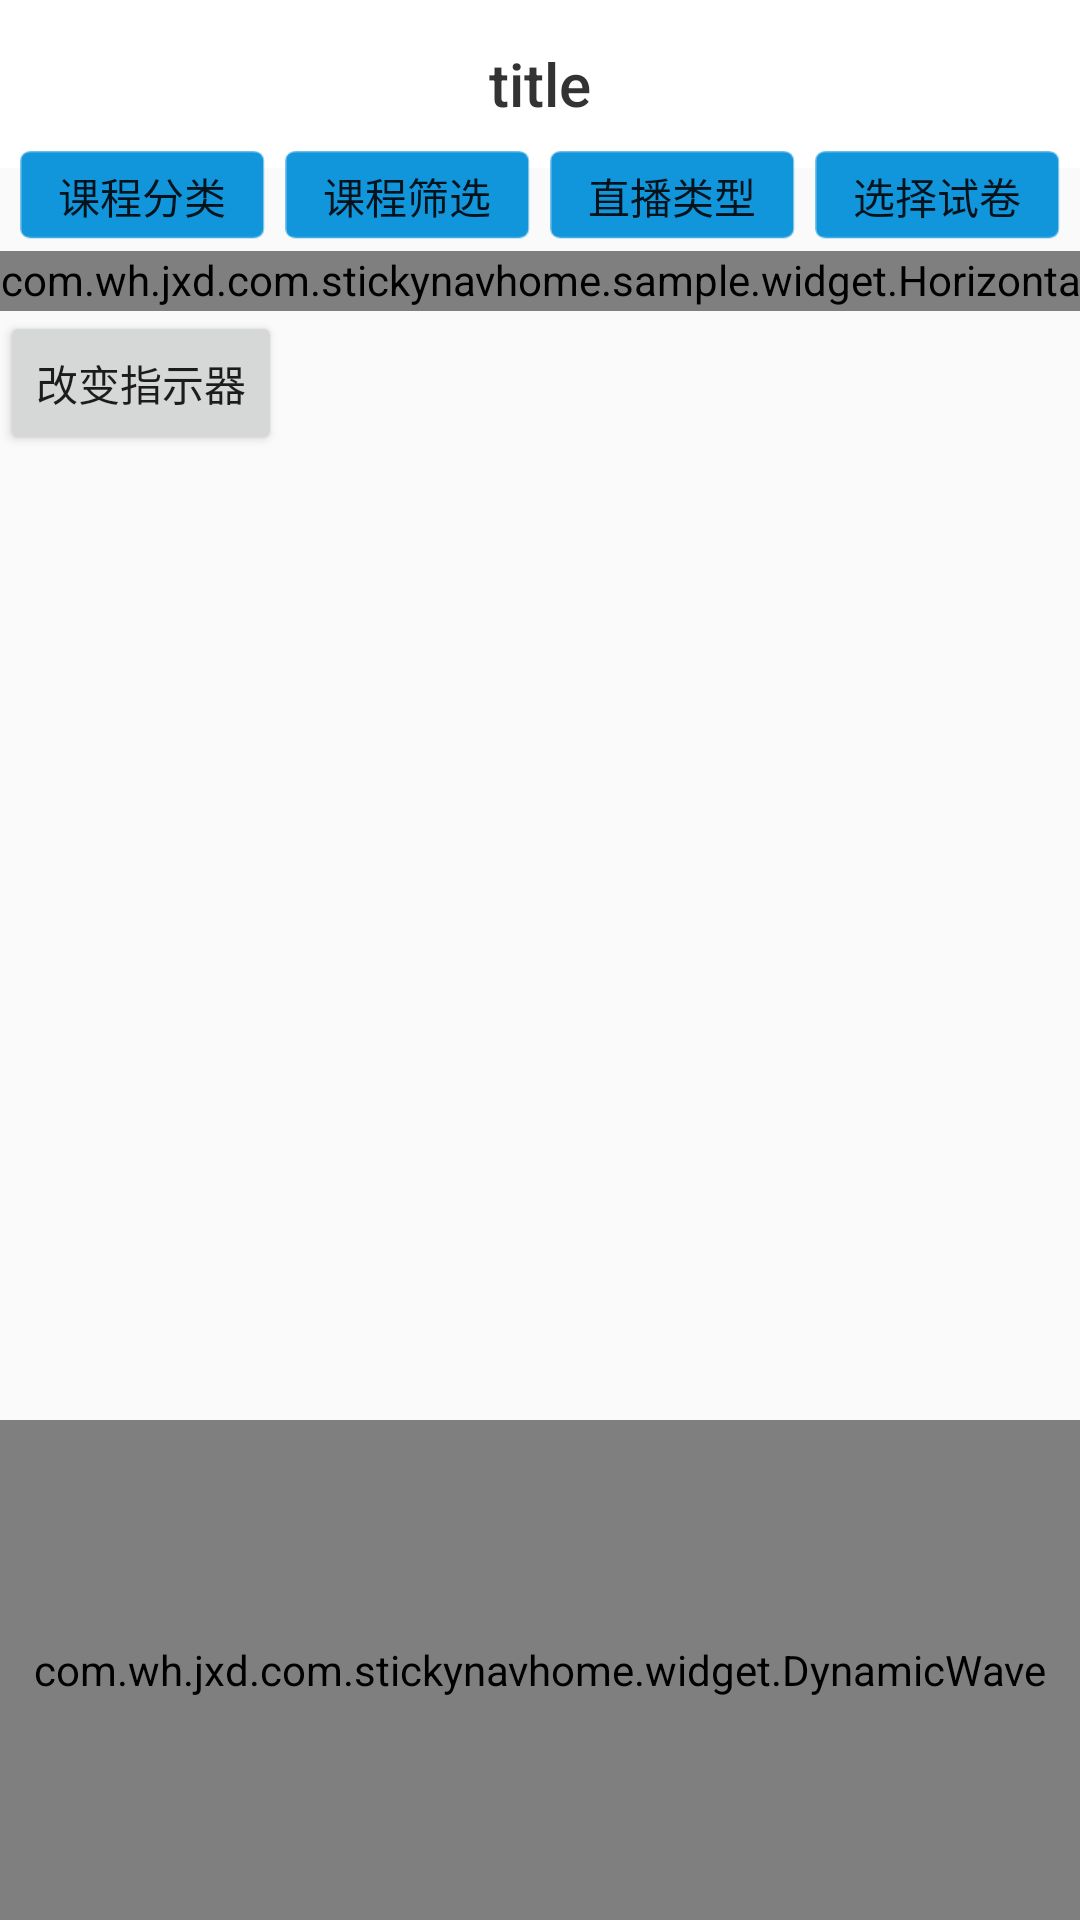

Produce the Android XML layout that renders to this screen, including the resource entries it uses.
<!-- AndroidManifest.xml: application theme AppTheme.NoActionBar -->
<!-- res/layout/wave_demo_layout.xml -->
<?xml version="1.0" encoding="utf-8"?>
<RelativeLayout xmlns:android="http://schemas.android.com/apk/res/android"
    android:layout_width="match_parent"
    android:layout_height="match_parent"
    android:fitsSystemWindows="true"
    android:orientation="vertical">

    <include layout="@layout/common_toolbar_layout" />


    <LinearLayout
        android:id="@+id/ll_buttons"
        android:layout_width="match_parent"
        android:layout_height="wrap_content"
        android:layout_marginTop="140px"
        android:orientation="vertical"
        android:padding="@dimen/px_space_10">

        <TextView
            android:id="@+id/top_view"
            android:layout_width="match_parent"
            android:layout_height="1px" />

        <LinearLayout
            android:layout_width="match_parent"
            android:layout_height="wrap_content"
            android:orientation="horizontal">

            <Button
                android:id="@+id/bt1"
                android:layout_width="0dp"
                android:layout_height="@dimen/px_space_90"
                android:layout_marginLeft="@dimen/px_space_10"
                android:layout_marginRight="@dimen/px_space_20"
                android:layout_weight="1"
                android:background="@drawable/bg_button"
                android:text="课程分类" />

            <Button
                android:id="@+id/bt2"
                android:layout_width="0dp"
                android:layout_height="@dimen/px_space_90"
                android:layout_marginRight="@dimen/px_space_20"
                android:layout_weight="1"
                android:background="@drawable/bg_button"
                android:text="课程筛选" />

            <Button
                android:id="@+id/bt3"
                android:layout_width="0dp"
                android:layout_height="@dimen/px_space_90"
                android:layout_marginRight="@dimen/px_space_20"
                android:layout_weight="1"
                android:background="@drawable/bg_button"
                android:text="直播类型" />

            <Button
                android:id="@+id/bt4"
                android:layout_width="0dp"
                android:layout_height="@dimen/px_space_90"
                android:layout_marginRight="@dimen/px_space_10"
                android:layout_weight="1"
                android:background="@drawable/bg_button"
                android:text="选择试卷" />
        </LinearLayout>

    </LinearLayout>

    <com.wh.jxd.com.stickynavhome.sample.widget.Horizontaldicator
        android:id="@+id/horizontaldicator"
        android:layout_width="match_parent"
        android:layout_height="@dimen/px_space_60"
        android:layout_below="@+id/ll_buttons"


        android:gravity="center_horizontal" />

    <com.wh.jxd.com.stickynavhome.widget.DynamicWave
        android:layout_width="match_parent"
        android:layout_height="500px"
        android:layout_alignParentBottom="true" />

    <Button
        android:id="@+id/btn_change"
        android:layout_width="wrap_content"
        android:layout_height="wrap_content"
        android:layout_below="@+id/horizontaldicator"
        android:text="改变指示器" />

</RelativeLayout>
<!-- res/layout/common_toolbar_layout.xml (included above) -->
<?xml version="1.0" encoding="utf-8"?>
<android.support.v7.widget.Toolbar
    xmlns:android="http://schemas.android.com/apk/res/android"
    android:id="@+id/base_tool_bar"

    android:layout_width="match_parent"
    android:layout_height="wrap_content"
    android:background="@color/colorPrimary"
    android:minHeight="?attr/actionBarSize">
    
    <TextView
        android:id="@+id/common_toolbar_subtitle"
        style="@style/TextAppearance.AppCompat.Widget.ActionBar.Subtitle"
        android:layout_width="wrap_content"
        android:layout_height="wrap_content"
        android:singleLine="true"
        android:textColor="@color/text__defaulttext"
        android:text=""
        android:paddingRight="10dp"
        android:layout_gravity="right"/>
    <TextView
        android:id="@+id/common_toolbar_title"
        style="@style/TextAppearance.AppCompat.Widget.ActionBar.Title"
        android:layout_width="wrap_content"
        android:layout_height="wrap_content"
        android:lines="1"
        android:ellipsize="end"
        android:text="title"
        android:scrollHorizontally="true"
        android:textColor="@color/text__defaulttext"
        android:layout_gravity="center" />


</android.support.v7.widget.Toolbar>
<!-- resources referenced by this layout -->
<resources>
  <color name="colorPrimary">#FFFFFF</color>
  <color name="text__defaulttext">#333333</color>
  <dimen name="px_space_10">10.0px</dimen>
  <dimen name="px_space_20">20.0px</dimen>
  <dimen name="px_space_60">60.0px</dimen>
  <dimen name="px_space_90">90.0px</dimen>
  <!-- drawable bg_button: png bitmap (drawable-xxhdpi, 450 bytes) -->
  <style name="AppTheme.NoActionBar">
          <item name="windowActionBar">false</item>
          <item name="windowNoTitle">true</item>
      </style>
</resources>
